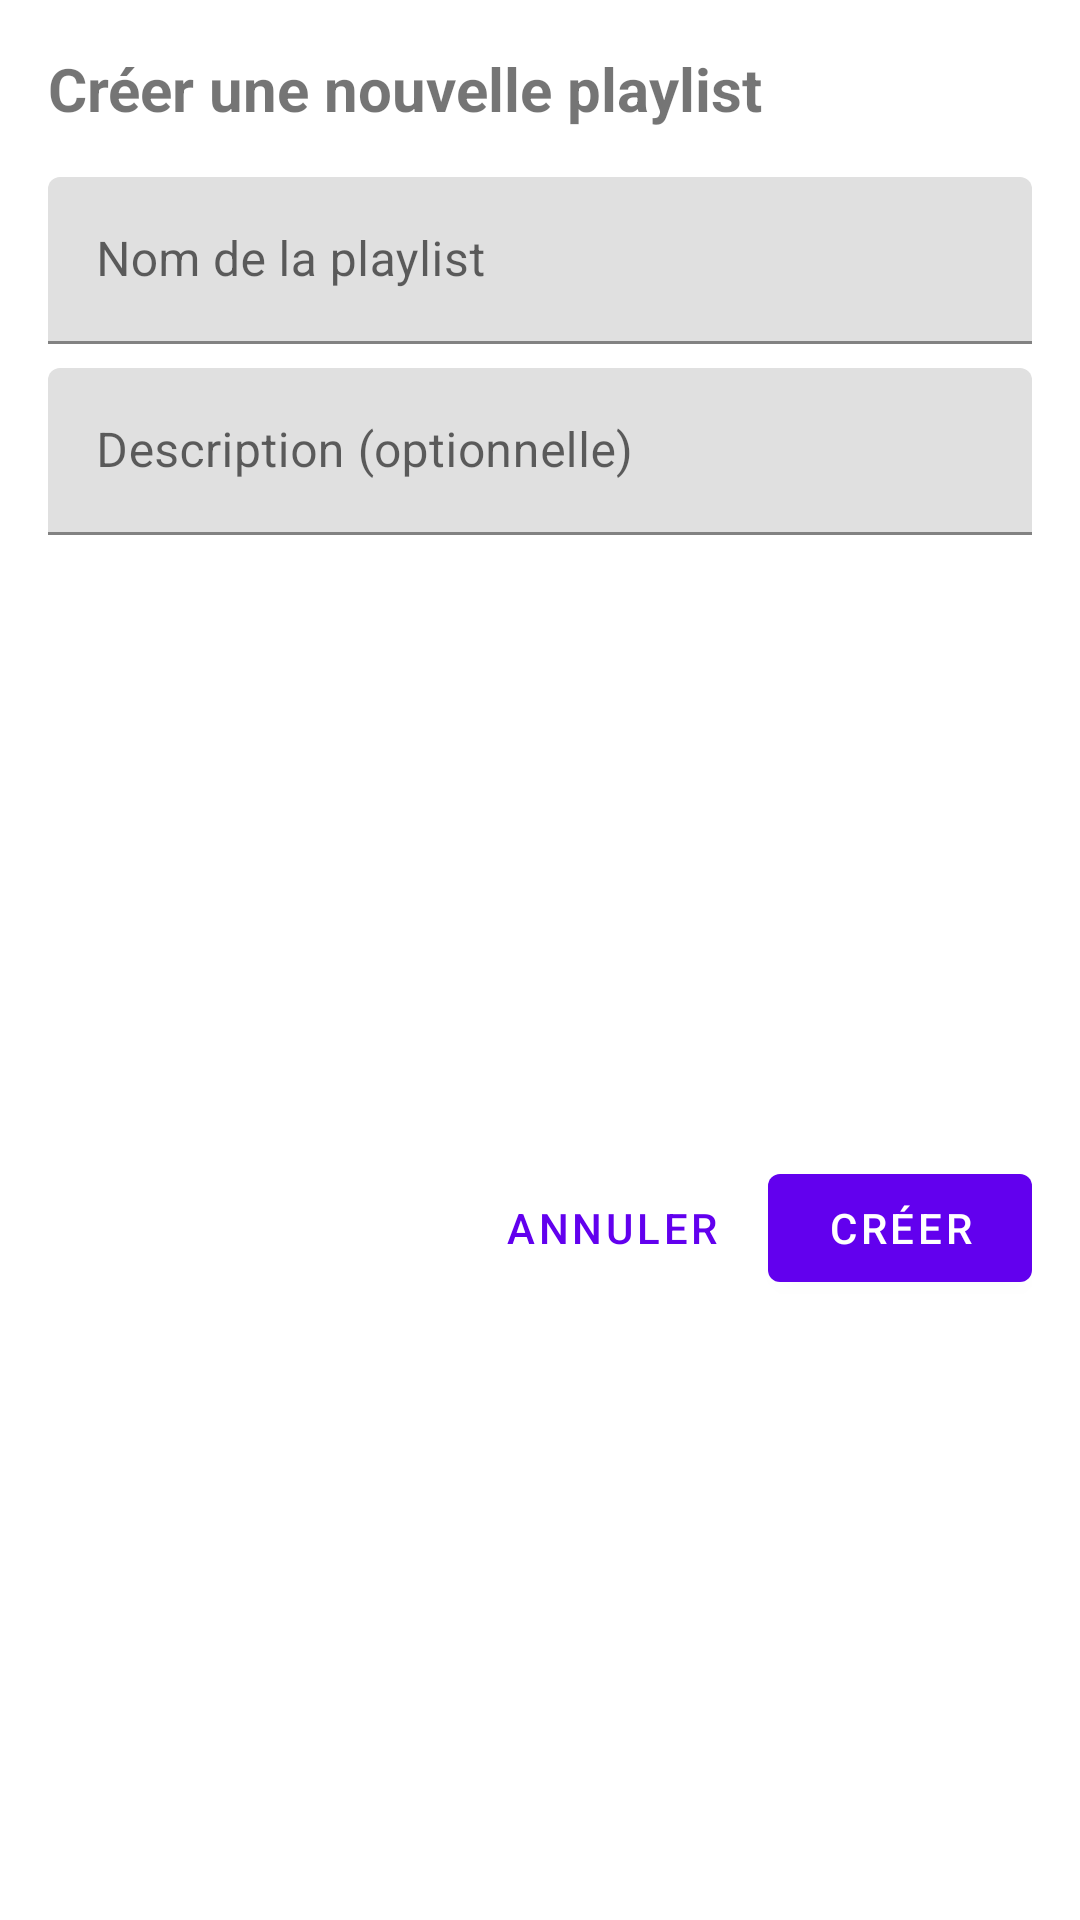

Produce the Android XML layout that renders to this screen, including the resource entries it uses.
<!-- AndroidManifest.xml: application theme Theme.QuizzApp -->
<!-- res/layout/dialog_create_playlist.xml -->
<?xml version="1.0" encoding="utf-8"?>
<androidx.constraintlayout.widget.ConstraintLayout xmlns:android="http://schemas.android.com/apk/res/android"
    xmlns:app="http://schemas.android.com/apk/res-auto"
    android:layout_width="match_parent"
    android:layout_height="wrap_content"
    android:padding="16dp">

    <TextView
        android:id="@+id/titleTextView"
        android:layout_width="0dp"
        android:layout_height="wrap_content"
        android:text="Créer une nouvelle playlist"
        android:textSize="20sp"
        android:textStyle="bold"
        app:layout_constraintEnd_toEndOf="parent"
        app:layout_constraintStart_toStartOf="parent"
        app:layout_constraintTop_toTopOf="parent" />

    <com.google.android.material.textfield.TextInputLayout
        android:id="@+id/nameInputLayout"
        android:layout_width="0dp"
        android:layout_height="wrap_content"
        android:layout_marginTop="16dp"
        android:hint="Nom de la playlist"
        app:layout_constraintEnd_toEndOf="parent"
        app:layout_constraintStart_toStartOf="parent"
        app:layout_constraintTop_toBottomOf="@id/titleTextView">

        <com.google.android.material.textfield.TextInputEditText
            android:id="@+id/nameEditText"
            android:layout_width="match_parent"
            android:layout_height="wrap_content"
            android:inputType="text"
            android:maxLines="1" />

    </com.google.android.material.textfield.TextInputLayout>

    <com.google.android.material.textfield.TextInputLayout
        android:id="@+id/descriptionInputLayout"
        android:layout_width="0dp"
        android:layout_height="wrap_content"
        android:layout_marginTop="8dp"
        android:hint="Description (optionnelle)"
        app:layout_constraintEnd_toEndOf="parent"
        app:layout_constraintStart_toStartOf="parent"
        app:layout_constraintTop_toBottomOf="@id/nameInputLayout">

        <com.google.android.material.textfield.TextInputEditText
            android:id="@+id/descriptionEditText"
            android:layout_width="match_parent"
            android:layout_height="wrap_content"
            android:inputType="textMultiLine"
            android:maxLines="3" />

    </com.google.android.material.textfield.TextInputLayout>

    <LinearLayout
        android:layout_width="0dp"
        android:layout_height="wrap_content"
        android:layout_marginTop="16dp"
        android:gravity="end"
        android:orientation="horizontal"
        app:layout_constraintBottom_toBottomOf="parent"
        app:layout_constraintEnd_toEndOf="parent"
        app:layout_constraintStart_toStartOf="parent"
        app:layout_constraintTop_toBottomOf="@id/descriptionInputLayout">

        <com.google.android.material.button.MaterialButton
            android:id="@+id/cancelButton"
            style="@style/Widget.MaterialComponents.Button.TextButton"
            android:layout_width="wrap_content"
            android:layout_height="wrap_content"
            android:layout_marginEnd="8dp"
            android:text="Annuler" />

        <com.google.android.material.button.MaterialButton
            android:id="@+id/createButton"
            android:layout_width="wrap_content"
            android:layout_height="wrap_content"
            android:text="Créer" />

    </LinearLayout>

</androidx.constraintlayout.widget.ConstraintLayout>
<!-- resources referenced by this layout -->
<resources>
  <style name="Theme.QuizzApp" parent="Theme.MaterialComponents.DayNight.NoActionBar">
          
          <item name="colorPrimary">@color/purple_500</item>
          <item name="colorPrimaryVariant">@color/purple_700</item>
          <item name="colorOnPrimary">@color/white</item>
          
          <item name="colorSecondary">@color/teal_200</item>
          <item name="colorSecondaryVariant">@color/teal_700</item>
          <item name="colorOnSecondary">@color/black</item>
          
          <item name="android:statusBarColor">?attr/colorPrimaryVariant</item>
      </style>
  <!-- not gathered from this repository: default colours our renderer supplied (Android Studio template values) -->
  <color name="purple_500">#FF6200EE</color>
  <color name="purple_700">#FF3700B3</color>
  <color name="teal_200">#FF03DAC5</color>
  <color name="teal_700">#FF018786</color>
  <color name="black">#FF000000</color>
  <color name="white">#FFFFFFFF</color>
</resources>
